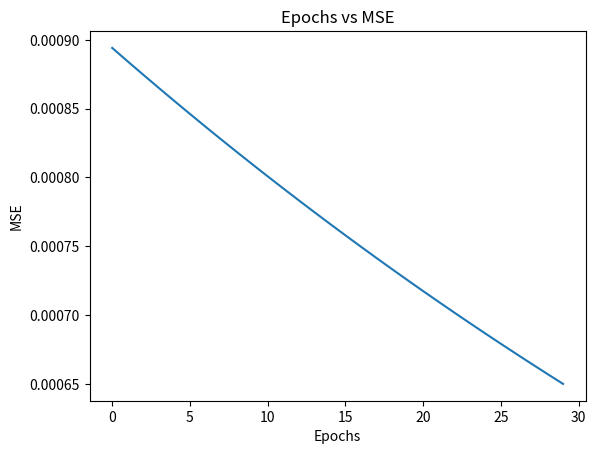

Write Python code to recreate this figure.
#!/usr/bin/env python
# coding: utf-8

# In[126]:


import numpy
import matplotlib.pyplot


# In[127]:


x1=numpy.random.rand()
x2=numpy.random.rand()


target = 0.7

learning_rate = 0.5

w1=numpy.random.rand()
w2=numpy.random.rand()



predicted_output = []
network_error = []
MSE = []


# In[128]:


def sigmoid(s):
    return 1.0/(1+numpy.exp(-1*s))

def error(predicted, target):
    return numpy.power(predicted-target, 2)

def error_predicted_deriv(predicted, target):
    return 2*(predicted-target)

def sigmoid_deriv(s):
    return sigmoid(s)*(1.0-sigmoid(s))

def w_deriv(x):
    return x


def update_w(w, grad, learning_rate):
    return w - learning_rate*grad


# In[129]:


for k in range(30): #epoch =1000
    # Forward Pass
    square_error =0.0
    mean_square_error =0.0
    
    y = w1*x1 + w2*x2
    predicted = sigmoid(y)
    err = error(predicted, target)
    
    predicted_output.append(predicted)
    network_error.append(err)

    # Backward Pass
    g1 = error_predicted_deriv(predicted, target)

    g2 = sigmoid_deriv(y)
    
    g3w1 = w_deriv(x1)
    g3w2 = w_deriv(x2)
    
    gradw1 = g3w1*g2*g1
    gradw2 = g3w2*g2*g1

    w1 = update_w(w1, gradw1, learning_rate)
    w2 = update_w(w2, gradw2, learning_rate)
    
    square_error = err* err
    mean_square_error = numpy.mean(square_error)
    MSE.append(mean_square_error)


# In[130]:


y = w1*x1 + w2*x2
predicted = sigmoid(y)
err = error(predicted, target)
    
predicted_output.append(predicted)
network_error.append(err)


# In[131]:


g1 = error_predicted_deriv(predicted, target)
g2 = sigmoid_deriv(y)
    
g3w1 = w_deriv(x1)
g3w2 = w_deriv(x2)
    
gradw1 = g3w1*g2*g1    #derivatives of the error wrt to the weights 
gradw2 = g3w2*g2*g1

w1 = update_w(w1, gradw1, learning_rate)   #weights are updated in w1 and w2
w2 = update_w(w2, gradw2, learning_rate)


# In[132]:


matplotlib.pyplot.figure()
matplotlib.pyplot.plot(MSE)
matplotlib.pyplot.title("Epochs vs MSE")
matplotlib.pyplot.xlabel("Epochs")
matplotlib.pyplot.ylabel("MSE")


# In[ ]:




